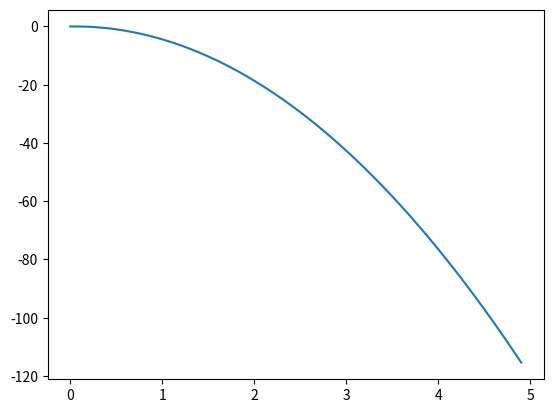
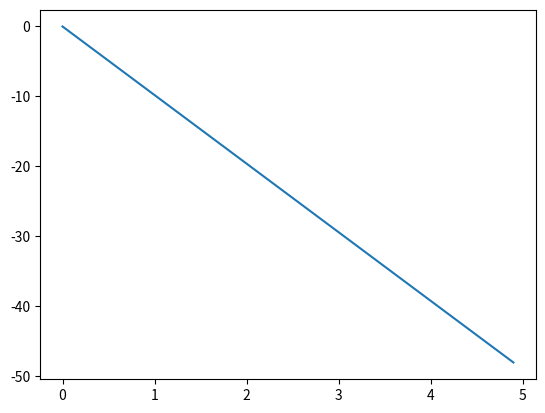

Write Python code to recreate these figures, in order.
# encoding: utf-8

import numpy as np
import matplotlib.pyplot as pyt


def v_and_a():
    h = 0.1
    g = 9.81
    steps = 50
    x = np.zeros(steps)
    v = np.zeros(steps)
    t = np.zeros(steps)

    for i in range(steps):
        if (i + 1) == 50:
            break
        t[i + 1] = h * (i + 1)
        x[i + 1] = x[i] + h * v[i]
        v[i + 1] = v[i] - h * g

    pyt.figure("time--distance")
    pyt.plot(t, x)
    pyt.figure("time--vilocity")
    pyt.plot(t, v)
    pyt.show()


v_and_a()
